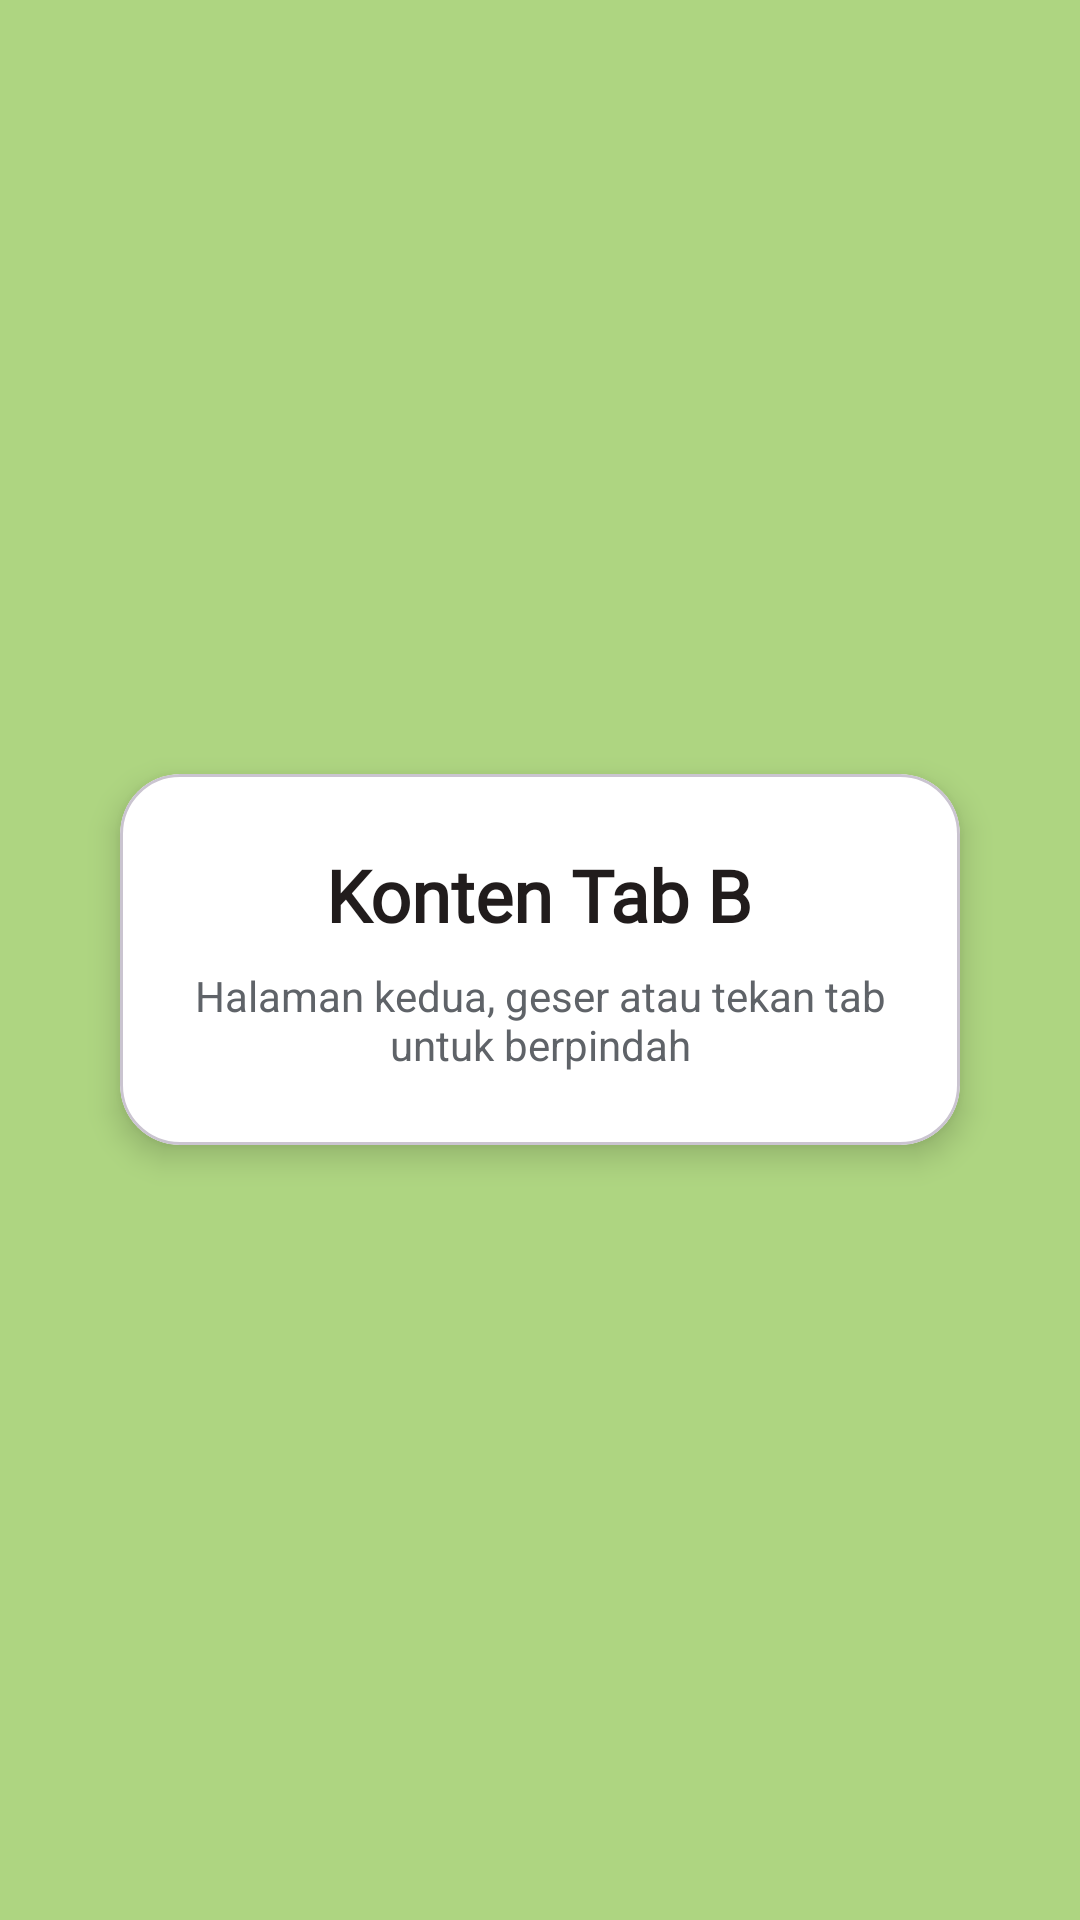

Write the Android layout XML for this screen, with the resource values it uses.
<!-- AndroidManifest.xml: application theme Theme.YusufSy_3TIB -->
<!-- res/layout/fragment_tab_b.xml -->
<?xml version="1.0" encoding="utf-8"?>
<FrameLayout xmlns:android="http://schemas.android.com/apk/res/android"
    xmlns:app="http://schemas.android.com/apk/res-auto"
    android:layout_width="match_parent"
    android:layout_height="match_parent"
    android:background="@color/tutorial_green">
    

    
    <com.google.android.material.card.MaterialCardView
        android:layout_width="280dp"
        android:layout_height="wrap_content"
        android:layout_gravity="center"
        app:cardBackgroundColor="#FFFFFF"
        app:cardCornerRadius="20dp"
        app:cardElevation="6dp"
        app:contentPadding="24dp">

        <LinearLayout
            android:layout_width="match_parent"
            android:layout_height="wrap_content"
            android:gravity="center_horizontal"
            android:orientation="vertical">

            <TextView
                android:layout_width="wrap_content"
                android:layout_height="wrap_content"
                android:fontFamily="@font/merriweatherextrabold"
                android:text="Konten Tab B"
                android:textColor="#211C1C"
                android:textSize="24sp"
                android:textStyle="bold" />

            <TextView
                android:layout_width="wrap_content"
                android:layout_height="wrap_content"
                android:layout_marginTop="8dp"
                android:gravity="center"
                android:text="Halaman kedua, geser atau tekan tab untuk berpindah"
                android:textColor="@color/abu_gelap"
                android:textSize="14sp" />

        </LinearLayout>
    </com.google.android.material.card.MaterialCardView>

</FrameLayout>
<!-- resources referenced by this layout -->
<resources>
  <color name="abu_gelap">#5F6368</color>
  <color name="tutorial_green">#AED581</color>
  <style name="Theme.YusufSy_3TIB" parent="Base.Theme.YusufSy_3TIB" />
  <style name="Base.Theme.YusufSy_3TIB" parent="Theme.Material3.DayNight.NoActionBar">
          
          
      </style>
</resources>
